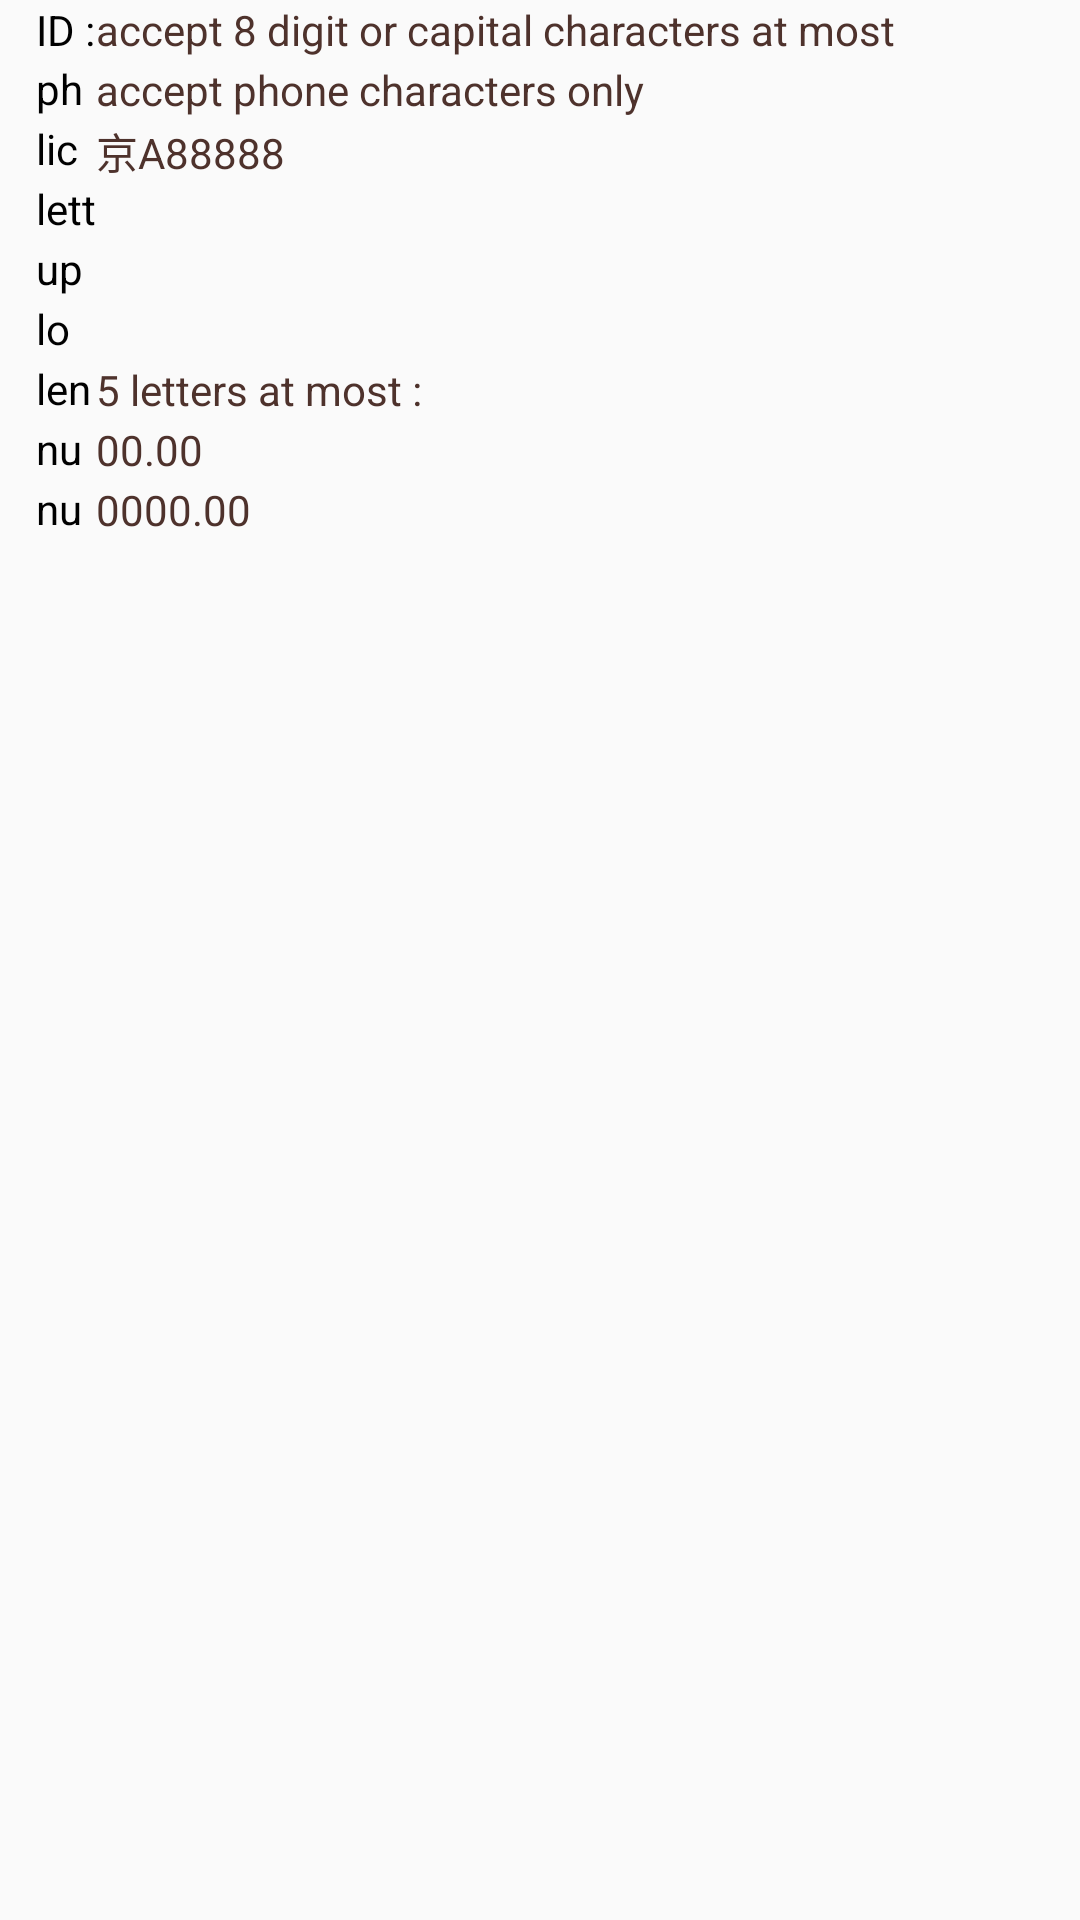

Produce the Android XML layout that renders to this screen, including the resource entries it uses.
<!-- AndroidManifest.xml: application theme AppTheme -->
<!-- res/layout/activity_validation.xml -->
<?xml version="1.0" encoding="utf-8"?>
<LinearLayout xmlns:android="http://schemas.android.com/apk/res/android"
    android:orientation="vertical" android:layout_width="match_parent"
    android:layout_height="match_parent">


    <LinearLayout
        android:id="@+id/id"
        style="@style/FormLayoutLinear">

        <TextView
            style="@style/FormLabelStyle"
            android:text="@string/id" />
        <EditText
            android:id="@+id/id_field"
            android:hint="@string/id_hint"
            style="@style/FormFieldStyle"/>
        <TextView
            style="@style/FormDescriptionStyle"/>

    </LinearLayout>

    <LinearLayout
        android:id="@+id/phone"
        style="@style/FormLayoutLinear">

        <TextView
            style="@style/FormLabelStyle"
            android:text="@string/phone" />
        <EditText
            android:id="@+id/phone_field"
            android:hint="@string/phone_hint"
            style="@style/FormFieldStyle"/>
        <TextView
            style="@style/FormDescriptionStyle"/>

    </LinearLayout>

    <LinearLayout
        android:id="@+id/license"
        style="@style/FormLayoutLinear">

        <TextView
            style="@style/FormLabelStyle"
            android:text="@string/license" />
        <EditText
            android:id="@+id/license_field"
            android:hint="@string/license_hint"
            style="@style/FormFieldStyle" />
        <TextView
            style="@style/FormDescriptionStyle"/>

    </LinearLayout>

    <LinearLayout
        android:id="@+id/letter"
        style="@style/FormLayoutLinear">

        <TextView
            style="@style/FormLabelStyle"
            android:text="@string/letter" />
        <EditText
            android:id="@+id/letter_field"
            style="@style/FormFieldStyle"/>
        <TextView
            style="@style/FormDescriptionStyle" />

    </LinearLayout>

    <LinearLayout
        android:id="@+id/uppercase"
        style="@style/FormLayoutLinear">

        <TextView
            style="@style/FormLabelStyle"
            android:text="@string/uppercase" />
        <EditText
            android:id="@+id/uppercase_field"
            style="@style/FormFieldStyle" />
        <TextView
            style="@style/FormDescriptionStyle" />

    </LinearLayout>

    <LinearLayout
        android:id="@+id/lowercase"
        style="@style/FormLayoutLinear" >

        <TextView
            style="@style/FormLabelStyle"
            android:text="@string/lowercase" />
        <EditText
            android:id="@+id/lowercase_field"
            style="@style/FormFieldStyle" />
        <TextView
            style="@style/FormDescriptionStyle" />

    </LinearLayout>

    <LinearLayout
        android:id="@+id/length"
        style="@style/FormLayoutLinear">

        <TextView
            style="@style/FormLabelStyle"
            android:text="@string/length" />
        <EditText
            android:id="@+id/length_field"
            android:hint="@string/length_5"
            style="@style/FormFieldStyle"/>
        <TextView
            style="@style/FormDescriptionStyle" />

    </LinearLayout>

    <LinearLayout
        android:id="@+id/num2i2d"
        style="@style/FormLayoutLinear">

        <TextView
            style="@style/FormLabelStyle"
            android:text="@string/number" />
        <EditText
            android:id="@+id/num2i2d_field"
            android:hint="@string/num2i2d"
            style="@style/FormFieldStyle"/>
        <TextView
            style="@style/FormDescriptionStyle" />

    </LinearLayout>

    <LinearLayout
        android:id="@+id/num4i2d"
        style="@style/FormLayoutLinear">

        <TextView
            style="@style/FormLabelStyle"
            android:text="@string/number" />
        <EditText
            android:id="@+id/num4i2d_field"
            android:hint="@string/num4i2d"
            style="@style/FormFieldStyle"/>
        <TextView
            style="@style/FormDescriptionStyle"
            />

    </LinearLayout>
</LinearLayout>
<!-- resources referenced by this layout -->
<resources>
  <string name="id">ID :</string>
  <string name="id_hint">accept 8 digit or capital characters at most</string>
  <string name="length">length :</string>
  <string name="length_5">5 letters at most :</string>
  <string name="letter">letter :</string>
  <string name="license">license :</string>
  <string name="license_hint">京A88888</string>
  <string name="lowercase">lowercase :</string>
  <string name="num2i2d">00.00</string>
  <string name="num4i2d">0000.00</string>
  <string name="number">number :</string>
  <string name="phone">phone :</string>
  <string name="phone_hint">accept phone characters only</string>
  <string name="uppercase">uppercase :</string>
  <style name="FormDescriptionStyle">
          <item name="android:layout_width">wrap_content</item>
          <item name="android:layout_height">wrap_content</item>
          <item name="android:layout_alignParentRight">true</item>
          <item name="android:layout_centerVertical">true</item>
          <item name="android:textColor">@color/grey</item>
          <item name="android:textSize">@dimen/text_size</item>
      </style>
  <style name="FormFieldStyle">
          <item name="android:layout_width">0dp</item>
          <item name="android:layout_height">wrap_content</item>
          <item name="android:layout_weight">1</item>
          <item name="android:textColor">@color/black</item>
          <item name="android:textColorHint">@color/grey</item>
          <item name="android:textSize">@dimen/text_size</item>
          <item name="android:singleLine">true</item>
          <item name="android:background">@null</item>
      </style>
  <style name="FormLabelStyle">
          <item name="android:layout_width">@dimen/form_label_width</item>
          <item name="android:layout_height">wrap_content</item>
          <item name="android:textColor">@color/black</item>
          <item name="android:textSize">@dimen/text_size</item>
      </style>
  <style name="FormLayoutLinear">
          <item name="android:layout_width">match_parent</item>
          <item name="android:layout_height">@dimen/form_item_height</item>
          <item name="android:gravity">center_vertical</item>
          <item name="android:orientation">horizontal</item>
          <item name="android:layout_marginTop">@dimen/form_margin_top</item>
          <item name="android:paddingLeft">@dimen/form_padding_left</item>
          <item name="android:paddingRight">@dimen/form_padding_right</item>
      </style>
  <style name="AppTheme" parent="Theme.AppCompat.Light.DarkActionBar">
          
          <item name="colorPrimary">@color/colorPrimary</item>
          <item name="colorPrimaryDark">@color/colorPrimaryDark</item>
          <item name="colorAccent">@color/colorAccent</item>
      </style>
  <color name="grey">#4E322C</color>
  <dimen name="text_size">14sp</dimen>
  <color name="black">#000000</color>
  <dimen name="form_label_width">20dp</dimen>
  <dimen name="form_item_height">20dp</dimen>
  <dimen name="form_padding_left">12dp</dimen>
  <dimen name="form_padding_right">12dp</dimen>
  <color name="colorPrimary">#3F51B5</color>
  <color name="colorPrimaryDark">#303F9F</color>
  <color name="colorAccent">#FF4081</color>
</resources>
